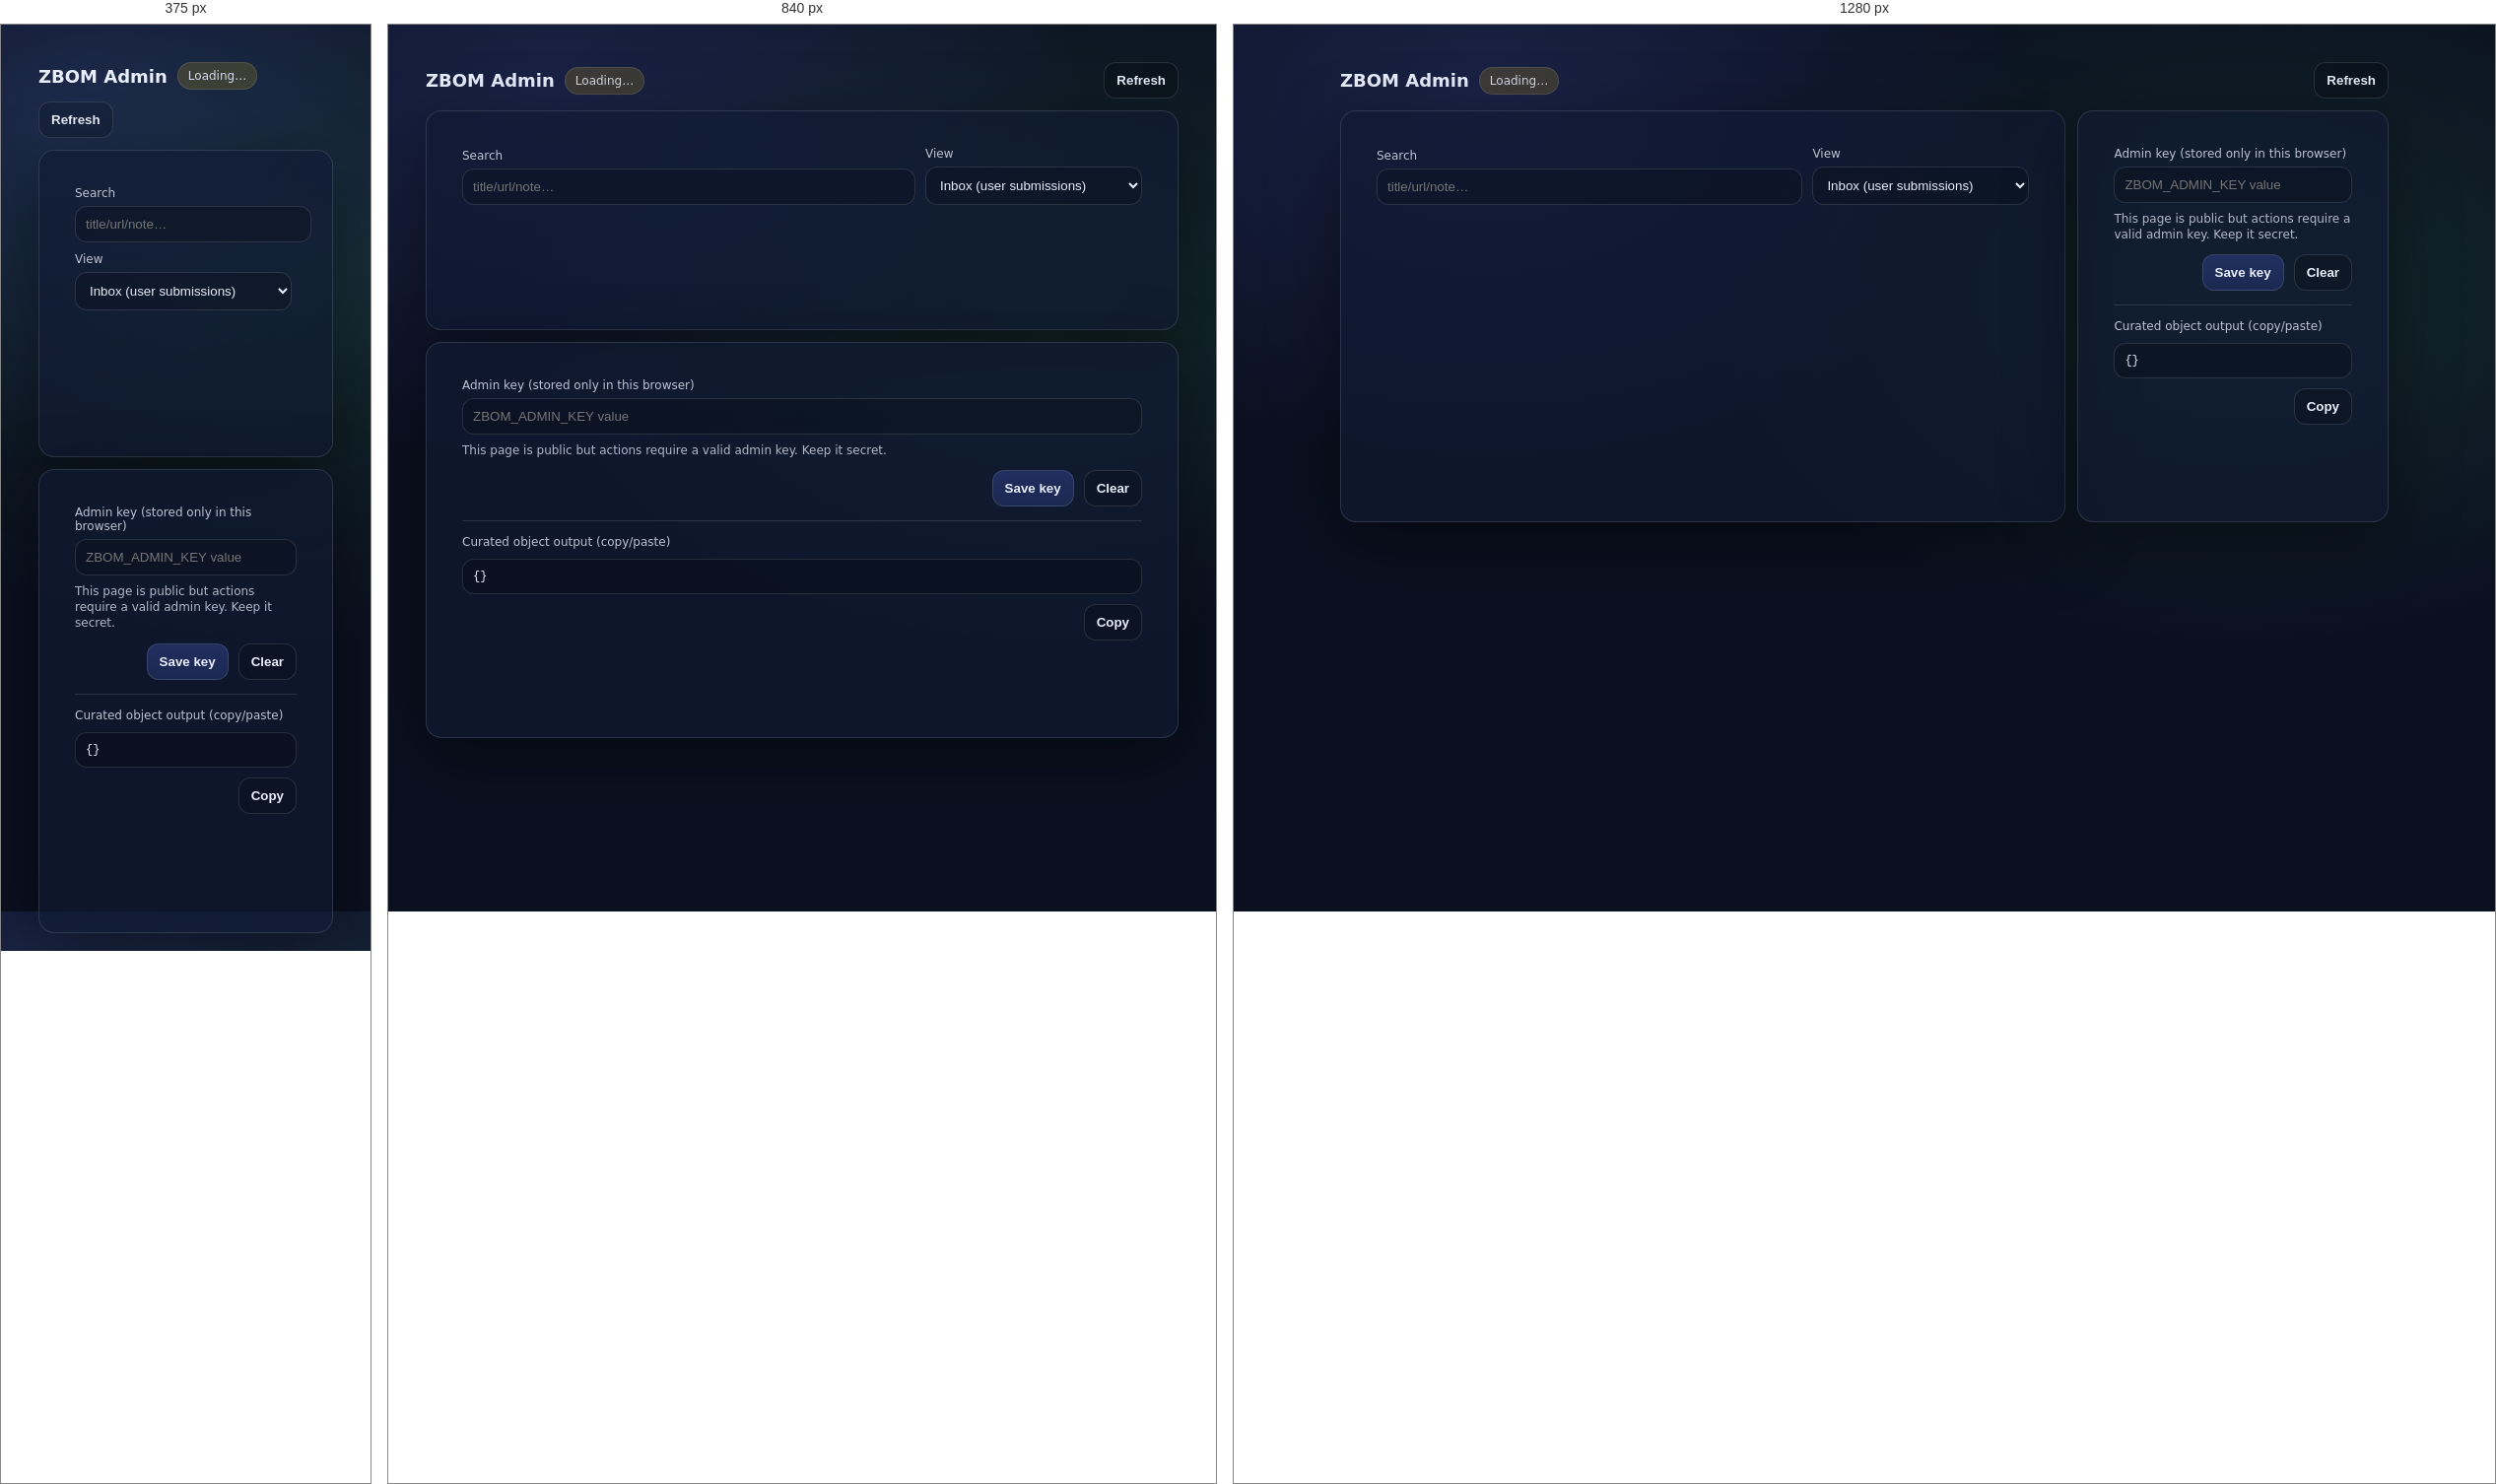
Rendered at 375 px, 840 px and 1280 px, left to right.

<!-- file: zbom-admin.html -->
<!doctype html>
<html lang="en">
<head>
  <meta charset="utf-8" />
  <meta name="viewport" content="width=device-width,initial-scale=1" />
  <title>ZBOM Admin</title>
  <link rel="icon" type="image/png" href="./img/headericon.png" />

  <meta name="robots" content="noindex,nofollow" />
  <link rel="stylesheet" href="/ubt-shared.css" />

  <style>
    :root{
      --bg:#0b1020;
      --panel:#0f1833;
      --card:#111a33;
      --text:#e9eefc;
      --muted:#a9b4d6;
      --line:rgba(255,255,255,.12);
      --btn:#1d2a55;
      --btn2:#233166;
      --ok:rgba(73,209,125,.18);
      --warn:rgba(255,193,7,.18);
      --bad:rgba(255,107,107,.16);
      --shadow: 0 18px 70px rgba(0,0,0,.45);
      --radius:16px;
    }
    *{box-sizing:border-box}
    html,body{height:100%}
    body{
      margin:0;
      font-family: system-ui, -apple-system, Segoe UI, Roboto, Arial, sans-serif;
      background: radial-gradient(900px 600px at 20% 10%, rgba(97,124,255,.18), transparent 60%),
                  radial-gradient(900px 600px at 80% 30%, rgba(73,209,125,.14), transparent 60%),
                  var(--bg);
      color:var(--text);
    }
    .wrap{max-width:1100px;margin:0 auto;padding:18px}
    .top{
      display:flex; gap:12px; align-items:center; justify-content:space-between; flex-wrap:wrap;
      margin-bottom: 12px;
    }
    h1{margin:0;font-size:18px}
    .pill{
      font-size:12px;
      padding:6px 10px;
      border-radius:999px;
      border:1px solid var(--line);
      opacity:.9;
      white-space:nowrap;
    }
    .pill.ok{background:var(--ok)}
    .pill.warn{background:var(--warn)}
    .pill.bad{background:var(--bad)}

    .card{
      border:1px solid var(--line);
      background: rgba(17,26,51,.70);
      border-radius: var(--radius);
      box-shadow: var(--shadow);
      overflow:hidden;
    }
    .row{display:flex; gap:10px; flex-wrap:wrap}
    .pad{padding:14px}
    label{display:block;font-size:12px;opacity:.8;margin:0 0 6px}
    input,select,textarea{
      width:100%;
      background: rgba(0,0,0,.18);
      border:1px solid var(--line);
      border-radius: 12px;
      padding:10px;
      color:var(--text);
      outline:none;
    }
    textarea{min-height:90px;resize:vertical}
    .btn{
      border:1px solid var(--line);
      background: linear-gradient(180deg, rgba(35,49,102,.9), rgba(29,42,85,.9));
      color:var(--text);
      padding:10px 12px;
      border-radius: 12px;
      cursor:pointer;
      font-weight:700;
    }
    .btn.secondary{background: rgba(0,0,0,.18)}
    .btn.danger{background: rgba(255,107,107,.14)}
    .btn.good{background: rgba(73,209,125,.14)}
    .small{font-size:12px;opacity:.75;line-height:1.35}
    .list{display:flex;flex-direction:column;gap:10px}
    .item{
      border:1px solid var(--line);
      border-radius: 14px;
      padding:12px;
      background: rgba(0,0,0,.14);
    }
    .itemTop{
      display:flex; gap:10px; justify-content:space-between; align-items:flex-start; flex-wrap:wrap;
      margin-bottom:8px;
    }
    .title{font-weight:800}
    .meta{font-size:12px;opacity:.75}
    .actions{display:flex; gap:8px; flex-wrap:wrap}
    pre{
      margin:10px 0 0;
      background: rgba(0,0,0,.25);
      border:1px solid var(--line);
      border-radius: 12px;
      padding:10px;
      overflow:auto;
      white-space:pre;
      font-size:12px;
    }
    .split{
      display:grid;
      grid-template-columns: 1fr;
      gap:12px;
    }
    @media(min-width:980px){
      .split{grid-template-columns: 1.4fr .6fr}
    }
  </style>
</head>

<body>
  <div class="wrap">
    <div class="top">
      <div style="display:flex;gap:10px;align-items:center;flex-wrap:wrap">
        <h1>ZBOM Admin</h1>
        <span class="pill warn" id="pill">Loading…</span>
      </div>

      <div class="row" style="align-items:center">
        <button class="btn secondary" id="refreshBtn">Refresh</button>
      </div>
    </div>

    <div class="split">
      <!-- LEFT: Inbox -->
      <div class="card">
        <div class="pad">
          <div class="row" style="justify-content:space-between;align-items:flex-end">
            <div style="flex:1;min-width:240px">
              <label>Search</label>
              <input id="q" placeholder="title/url/note…" />
            </div>
            <div style="width:220px">
              <label>View</label>
              <select id="view">
                <option value="inbox">Inbox (user submissions)</option>
                <option value="moved">Moved (archived)</option>
                <option value="rejected">Rejected</option>
              </select>
            </div>
          </div>

          <div class="small" id="stats" style="margin-top:10px"></div>
        </div>

        <div class="pad">
          <div class="list" id="list"></div>
          <div class="small" id="empty" style="display:none;margin-top:10px">No items.</div>
        </div>
      </div>

      <!-- RIGHT: Admin key + output -->
      <div class="card">
        <div class="pad">
          <label>Admin key (stored only in this browser)</label>
          <input id="adminKey" placeholder="ZBOM_ADMIN_KEY value" />
          <div class="small" style="margin-top:8px">
            This page is public but actions require a valid admin key. Keep it secret.
          </div>

          <div class="row" style="margin-top:12px;justify-content:flex-end">
            <button class="btn" id="saveKeyBtn">Save key</button>
            <button class="btn secondary" id="clearKeyBtn">Clear</button>
          </div>

          <hr style="border:0;border-top:1px solid var(--line);margin:14px 0">

          <label>Curated object output (copy/paste)</label>
          <pre id="out">{}</pre>

          <div class="row" style="margin-top:10px;justify-content:flex-end">
            <button class="btn secondary" id="copyOutBtn">Copy</button>
          </div>

          <div class="small" id="msg" style="margin-top:10px"></div>
        </div>
      </div>
    </div>
  </div>

  <script src="/zbom/zbom-admin.js"></script>
</body>
</html>


/* @media block from ubt-shared.css */
@media (max-width:700px){
  .card{ padding-bottom: 96px; }
}